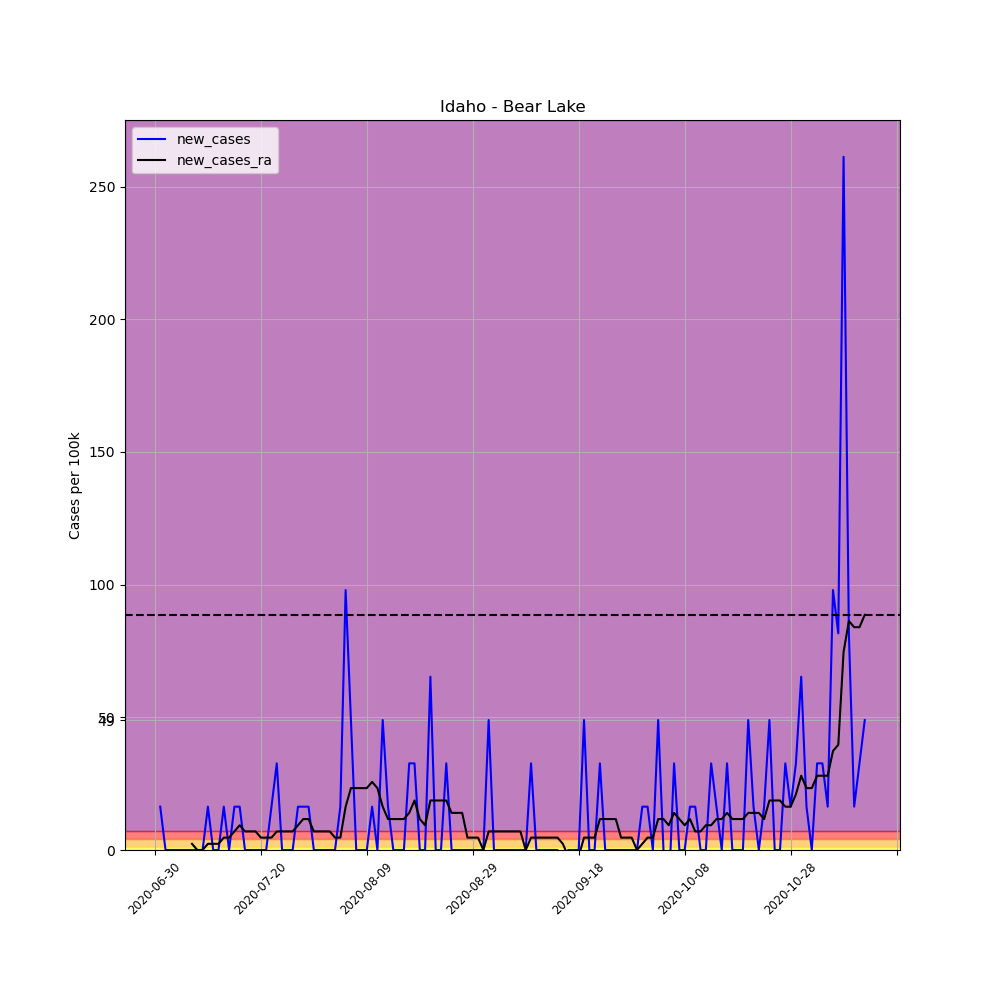

Data behind this chart, as committed beside it:
, date, county, state, fips, cases, deaths, COUNTY, STNAME, CTYNAME, POPESTIMATE2019, per_100k, per_100k_ra, new_cases, new_cases_ra
689634, 2020-06-30, Bear Lake, Idaho, 16007, 1, 0, 7, Idaho, Bear Lake, 6125, 16.33, , , 
689635, 2020-07-01, Bear Lake, Idaho, 16007, 2, 0, 7, Idaho, Bear Lake, 6125, 32.65, , 16.33, 
689636, 2020-07-02, Bear Lake, Idaho, 16007, 2, 0, 7, Idaho, Bear Lake, 6125, 32.65, , 0.0, 
689637, 2020-07-03, Bear Lake, Idaho, 16007, 2, 0, 7, Idaho, Bear Lake, 6125, 32.65, , 0.0, 
689638, 2020-07-04, Bear Lake, Idaho, 16007, 2, 0, 7, Idaho, Bear Lake, 6125, 32.65, , 0.0, 
689639, 2020-07-05, Bear Lake, Idaho, 16007, 2, 0, 7, Idaho, Bear Lake, 6125, 32.65, , 0.0, 
689640, 2020-07-06, Bear Lake, Idaho, 16007, 2, 0, 7, Idaho, Bear Lake, 6125, 32.65, 30.32, 0.0, 
689641, 2020-07-07, Bear Lake, Idaho, 16007, 2, 0, 7, Idaho, Bear Lake, 6125, 32.65, 32.65, 0.0, 2.332
689642, 2020-07-08, Bear Lake, Idaho, 16007, 2, 0, 7, Idaho, Bear Lake, 6125, 32.65, 32.65, 0.0, 0.0
689643, 2020-07-09, Bear Lake, Idaho, 16007, 2, 0, 7, Idaho, Bear Lake, 6125, 32.65, 32.65, 0.0, 0.0
689644, 2020-07-10, Bear Lake, Idaho, 16007, 3, 0, 7, Idaho, Bear Lake, 6125, 48.98, 34.99, 16.33, 2.332
689645, 2020-07-11, Bear Lake, Idaho, 16007, 3, 0, 7, Idaho, Bear Lake, 6125, 48.98, 37.32, 0.0, 2.332
689646, 2020-07-12, Bear Lake, Idaho, 16007, 3, 0, 7, Idaho, Bear Lake, 6125, 48.98, 39.65, 0.0, 2.332
689647, 2020-07-13, Bear Lake, Idaho, 16007, 4, 0, 7, Idaho, Bear Lake, 6125, 65.31, 44.31, 16.33, 4.665
689648, 2020-07-14, Bear Lake, Idaho, 16007, 4, 0, 7, Idaho, Bear Lake, 6125, 65.31, 48.98, 0.0, 4.665
689649, 2020-07-15, Bear Lake, Idaho, 16007, 5, 0, 7, Idaho, Bear Lake, 6125, 81.63, 55.98, 16.33, 6.997
689650, 2020-07-16, Bear Lake, Idaho, 16007, 6, 0, 7, Idaho, Bear Lake, 6125, 97.96, 65.31, 16.33, 9.329
689651, 2020-07-17, Bear Lake, Idaho, 16007, 6, 0, 7, Idaho, Bear Lake, 6125, 97.96, 72.3, 0.0, 6.997
689652, 2020-07-18, Bear Lake, Idaho, 16007, 6, 0, 7, Idaho, Bear Lake, 6125, 97.96, 79.3, 0.0, 6.997
689653, 2020-07-19, Bear Lake, Idaho, 16007, 6, 0, 7, Idaho, Bear Lake, 6125, 97.96, 86.3, 0.0, 6.997
689654, 2020-07-20, Bear Lake, Idaho, 16007, 6, 0, 7, Idaho, Bear Lake, 6125, 97.96, 90.96, 0.0, 4.665
689655, 2020-07-21, Bear Lake, Idaho, 16007, 6, 0, 7, Idaho, Bear Lake, 6125, 97.96, 95.63, 0.0, 4.665
689656, 2020-07-22, Bear Lake, Idaho, 16007, 7, 0, 7, Idaho, Bear Lake, 6125, 114.3, 100.3, 16.33, 4.665
689657, 2020-07-23, Bear Lake, Idaho, 16007, 9, 0, 7, Idaho, Bear Lake, 6125, 146.9, 107.3, 32.65, 6.997
689658, 2020-07-24, Bear Lake, Idaho, 16007, 9, 0, 7, Idaho, Bear Lake, 6125, 146.9, 114.3, 0.0, 6.997
689659, 2020-07-25, Bear Lake, Idaho, 16007, 9, 0, 7, Idaho, Bear Lake, 6125, 146.9, 121.3, 0.0, 6.997
689660, 2020-07-26, Bear Lake, Idaho, 16007, 9, 0, 7, Idaho, Bear Lake, 6125, 146.9, 128.3, 0.0, 6.997
689661, 2020-07-27, Bear Lake, Idaho, 16007, 10, 0, 7, Idaho, Bear Lake, 6125, 163.3, 137.6, 16.33, 9.329
689662, 2020-07-28, Bear Lake, Idaho, 16007, 11, 0, 7, Idaho, Bear Lake, 6125, 179.6, 149.3, 16.33, 11.66
689663, 2020-07-29, Bear Lake, Idaho, 16007, 12, 0, 7, Idaho, Bear Lake, 6125, 195.9, 160.9, 16.33, 11.66
689664, 2020-07-30, Bear Lake, Idaho, 16007, 12, 0, 7, Idaho, Bear Lake, 6125, 195.9, 167.9, 0.0, 6.997
689665, 2020-07-31, Bear Lake, Idaho, 16007, 12, 0, 7, Idaho, Bear Lake, 6125, 195.9, 174.9, 0.0, 6.997
689666, 2020-08-01, Bear Lake, Idaho, 16007, 12, 0, 7, Idaho, Bear Lake, 6125, 195.9, 181.9, 0.0, 6.997
689667, 2020-08-02, Bear Lake, Idaho, 16007, 12, 0, 7, Idaho, Bear Lake, 6125, 195.9, 188.9, 0.0, 6.997
689668, 2020-08-03, Bear Lake, Idaho, 16007, 12, 0, 7, Idaho, Bear Lake, 6125, 195.9, 193.6, 0.0, 4.665
689669, 2020-08-04, Bear Lake, Idaho, 16007, 13, 0, 7, Idaho, Bear Lake, 6125, 212.2, 198.3, 16.33, 4.665
689670, 2020-08-05, Bear Lake, Idaho, 16007, 19, 0, 7, Idaho, Bear Lake, 6125, 310.2, 214.6, 97.96, 16.33
689671, 2020-08-06, Bear Lake, Idaho, 16007, 22, 0, 7, Idaho, Bear Lake, 6125, 359.2, 237.9, 48.98, 23.32
689672, 2020-08-07, Bear Lake, Idaho, 16007, 22, 0, 7, Idaho, Bear Lake, 6125, 359.2, 261.2, 0.0, 23.32
689673, 2020-08-08, Bear Lake, Idaho, 16007, 22, 0, 7, Idaho, Bear Lake, 6125, 359.2, 284.5, 0.0, 23.32
689674, 2020-08-09, Bear Lake, Idaho, 16007, 22, 0, 7, Idaho, Bear Lake, 6125, 359.2, 307.9, 0.0, 23.32
689675, 2020-08-10, Bear Lake, Idaho, 16007, 23, 0, 7, Idaho, Bear Lake, 6125, 375.5, 333.5, 16.33, 25.66
689676, 2020-08-11, Bear Lake, Idaho, 16007, 23, 0, 7, Idaho, Bear Lake, 6125, 375.5, 356.9, 0.0, 23.32
689677, 2020-08-12, Bear Lake, Idaho, 16007, 26, 0, 7, Idaho, Bear Lake, 6125, 424.5, 373.2, 48.98, 16.33
689678, 2020-08-13, Bear Lake, Idaho, 16007, 27, 0, 7, Idaho, Bear Lake, 6125, 440.8, 384.8, 16.33, 11.66
689679, 2020-08-14, Bear Lake, Idaho, 16007, 27, 0, 7, Idaho, Bear Lake, 6125, 440.8, 396.5, 0.0, 11.66
689680, 2020-08-15, Bear Lake, Idaho, 16007, 27, 0, 7, Idaho, Bear Lake, 6125, 440.8, 408.2, 0.0, 11.66
689681, 2020-08-16, Bear Lake, Idaho, 16007, 27, 0, 7, Idaho, Bear Lake, 6125, 440.8, 419.8, 0.0, 11.66
689682, 2020-08-17, Bear Lake, Idaho, 16007, 29, 0, 7, Idaho, Bear Lake, 6125, 473.5, 433.8, 32.65, 13.99
689683, 2020-08-18, Bear Lake, Idaho, 16007, 31, 0, 7, Idaho, Bear Lake, 6125, 506.1, 452.5, 32.65, 18.66
689684, 2020-08-19, Bear Lake, Idaho, 16007, 31, 0, 7, Idaho, Bear Lake, 6125, 506.1, 464.1, 0.0, 11.66
689685, 2020-08-20, Bear Lake, Idaho, 16007, 31, 0, 7, Idaho, Bear Lake, 6125, 506.1, 473.5, 0.0, 9.329
689686, 2020-08-21, Bear Lake, Idaho, 16007, 35, 0, 7, Idaho, Bear Lake, 6125, 571.4, 492.1, 65.31, 18.66
689687, 2020-08-22, Bear Lake, Idaho, 16007, 35, 0, 7, Idaho, Bear Lake, 6125, 571.4, 510.8, 0.0, 18.66
689688, 2020-08-23, Bear Lake, Idaho, 16007, 35, 0, 7, Idaho, Bear Lake, 6125, 571.4, 529.4, 0.0, 18.66
689689, 2020-08-24, Bear Lake, Idaho, 16007, 37, 0, 7, Idaho, Bear Lake, 6125, 604.1, 548.1, 32.65, 18.66
689690, 2020-08-25, Bear Lake, Idaho, 16007, 37, 0, 7, Idaho, Bear Lake, 6125, 604.1, 562.1, 0.0, 13.99
689691, 2020-08-26, Bear Lake, Idaho, 16007, 37, 0, 7, Idaho, Bear Lake, 6125, 604.1, 576.1, 0.0, 13.99
689692, 2020-08-27, Bear Lake, Idaho, 16007, 37, 0, 7, Idaho, Bear Lake, 6125, 604.1, 590.1, 0.0, 13.99
689693, 2020-08-28, Bear Lake, Idaho, 16007, 37, 0, 7, Idaho, Bear Lake, 6125, 604.1, 594.8, 0.0, 4.665
... 75 more rows
